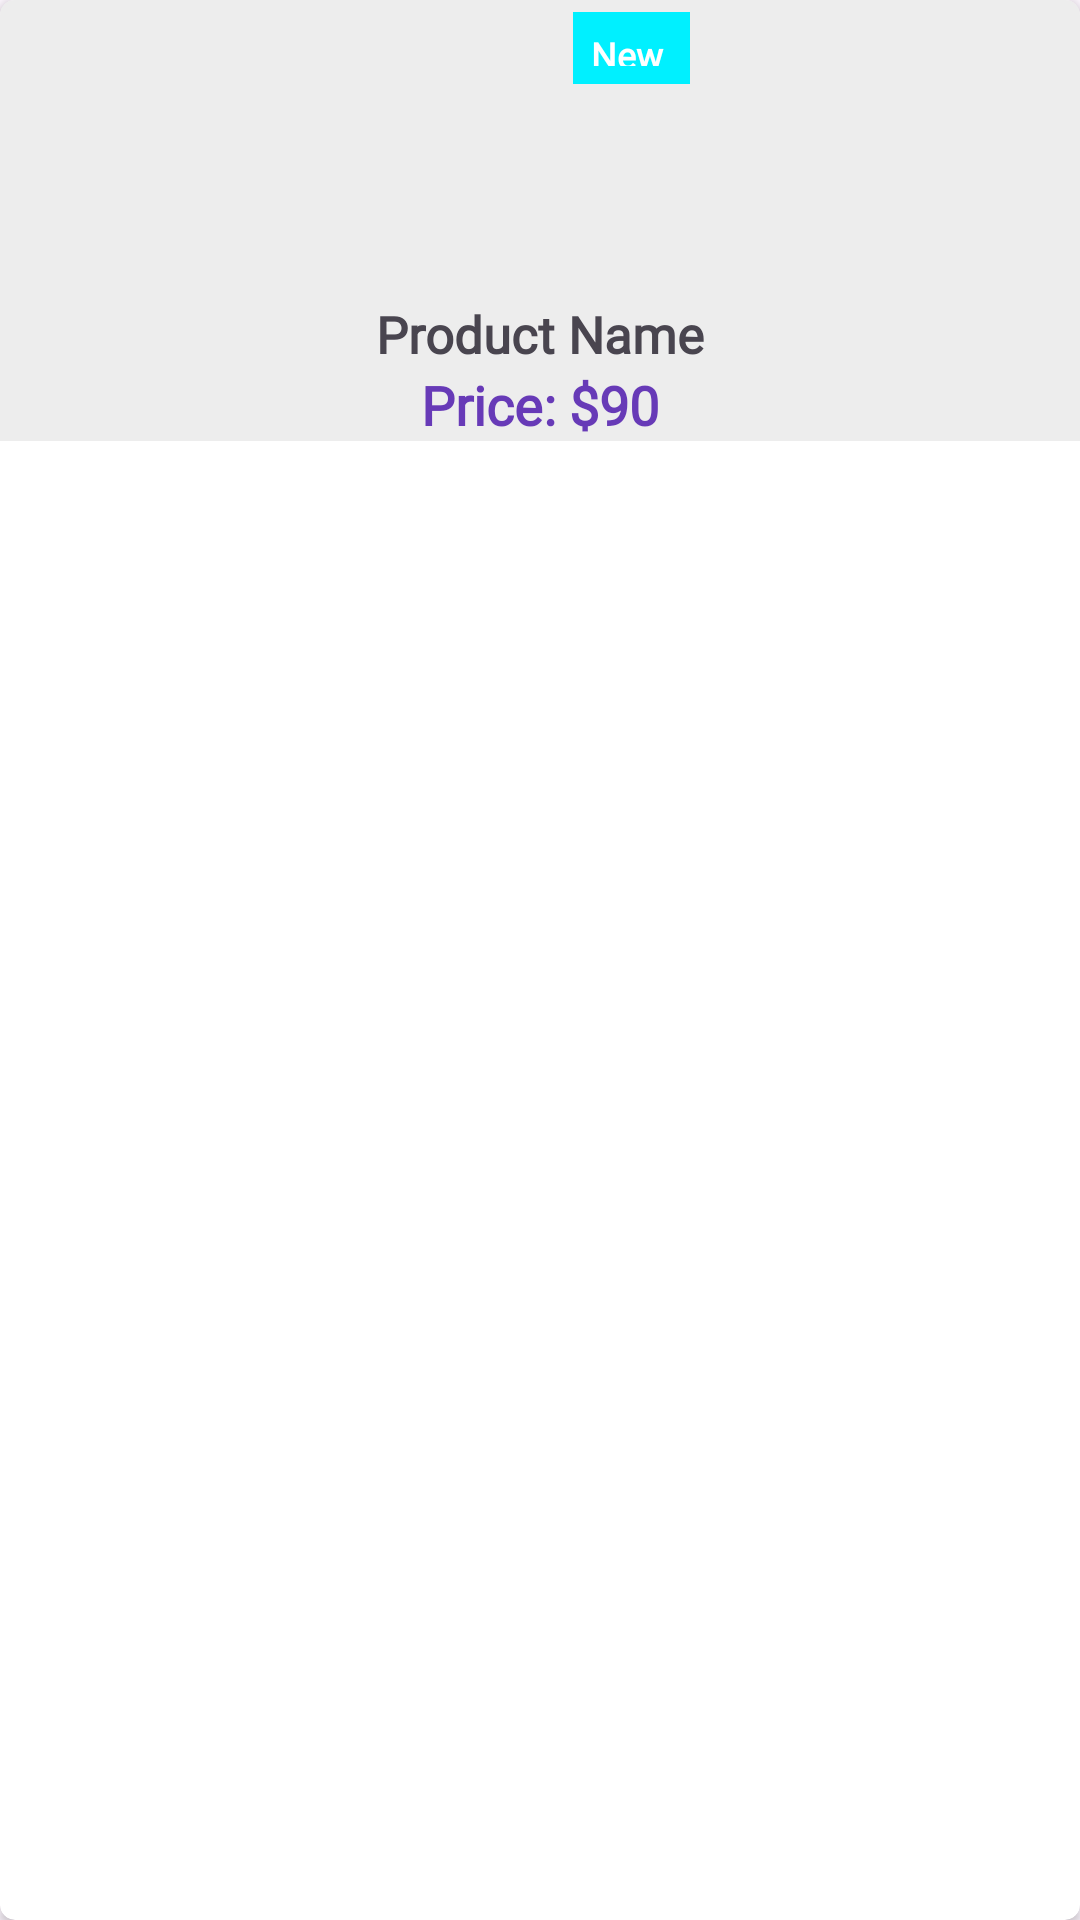

Here is an Android app screen rendered from its layout file. Give the layout XML and the strings, colors and styles it references.
<!-- AndroidManifest.xml: application theme Theme.Team01_ChintankumarGajera_ZippedProject_EpicShopHub -->
<!-- res/layout/new_products.xml -->
<?xml version="1.0" encoding="utf-8"?>
<androidx.cardview.widget.CardView xmlns:android="http://schemas.android.com/apk/res/android"
    xmlns:app="http://schemas.android.com/apk/res-auto"
    xmlns:tools="http://schemas.android.com/tools"
    android:layout_width="wrap_content"
    android:layout_height="wrap_content"
    app:cardCornerRadius="5dp"
    android:padding="5dp"
    android:layout_margin="5dp">

    <androidx.constraintlayout.widget.ConstraintLayout
        android:layout_width="match_parent"
        android:layout_height="wrap_content"
        android:background="#EDEDED">

        <ImageView
            android:scaleType="centerCrop"
            android:id="@+id/new_img"
            android:layout_width="100dp"
            android:layout_height="100dp"
            android:src="@drawable/milk"
            app:layout_constraintTop_toTopOf="parent"
            app:layout_constraintStart_toStartOf="parent"
            app:layout_constraintEnd_toEndOf="parent"/>

        <TextView
            android:id="@+id/new_tag"
            android:layout_width="39dp"
            android:layout_height="24dp"
            android:layout_marginTop="4dp"
            android:background="@color/blue"
            android:fontFamily="@font/amethysta"
            android:padding="6dp"
            android:text="New"
            android:textColor="@color/white"
            android:textSize="12dp"
            android:textStyle="bold"
            app:layout_constraintEnd_toEndOf="@+id/new_img"
            app:layout_constraintTop_toTopOf="@+id/new_img" />

        <TextView
            android:fontFamily="@font/amethysta"
            android:id="@+id/new_product_name"
            android:layout_width="wrap_content"
            android:layout_height="wrap_content"
            android:text="Product Name"
            android:textSize="17sp"
            android:textStyle="bold"
            app:layout_constraintTop_toBottomOf="@+id/new_img"
            app:layout_constraintStart_toStartOf="parent"
            app:layout_constraintEnd_toEndOf="parent"/>

        <TextView
            android:fontFamily="@font/amethysta"
            android:id="@+id/new_price"
            android:layout_width="wrap_content"
            android:layout_height="wrap_content"
            android:text="Price: $90"
            android:textColor="#673AB7"
            android:textSize="18sp"
            android:textStyle="bold"
            app:layout_constraintTop_toBottomOf="@+id/new_product_name"
            app:layout_constraintStart_toStartOf="parent"
            app:layout_constraintEnd_toEndOf="parent"/>

    </androidx.constraintlayout.widget.ConstraintLayout>
</androidx.cardview.widget.CardView>
<!-- resources referenced by this layout -->
<resources>
  <color name="blue">#00F0FF</color>
  <color name="white">#FFFFFFFF</color>
  <style name="Theme.Team01_ChintankumarGajera_ZippedProject_EpicShopHub" parent="Base.Theme.Team01_ChintankumarGajera_ZippedProject_EpicShopHub" />
  <style name="Base.Theme.Team01_ChintankumarGajera_ZippedProject_EpicShopHub" parent="Theme.Material3.DayNight">
  
          
          
          <item name="colorPrimary">@color/blue</item>
          <item name="colorPrimaryVariant">@color/pink</item>
          <item name="colorOnPrimary">@color/white</item>
  
          
          <item name="colorSecondary">@color/teal_200</item>
          <item name="colorSecondaryVariant">@color/teal_700</item>
          <item name="colorOnSecondary">@color/black</item>
  
          
          <item name="android:statusBarColor" tools:targetApi="l">?attr/colorPrimaryVariant</item>
  
      </style>
  <color name="pink">#E363AA</color>
  <color name="teal_200">#FF03DAC5</color>
  <color name="teal_700">#FF018786</color>
  <color name="black">#FF000000</color>
</resources>
